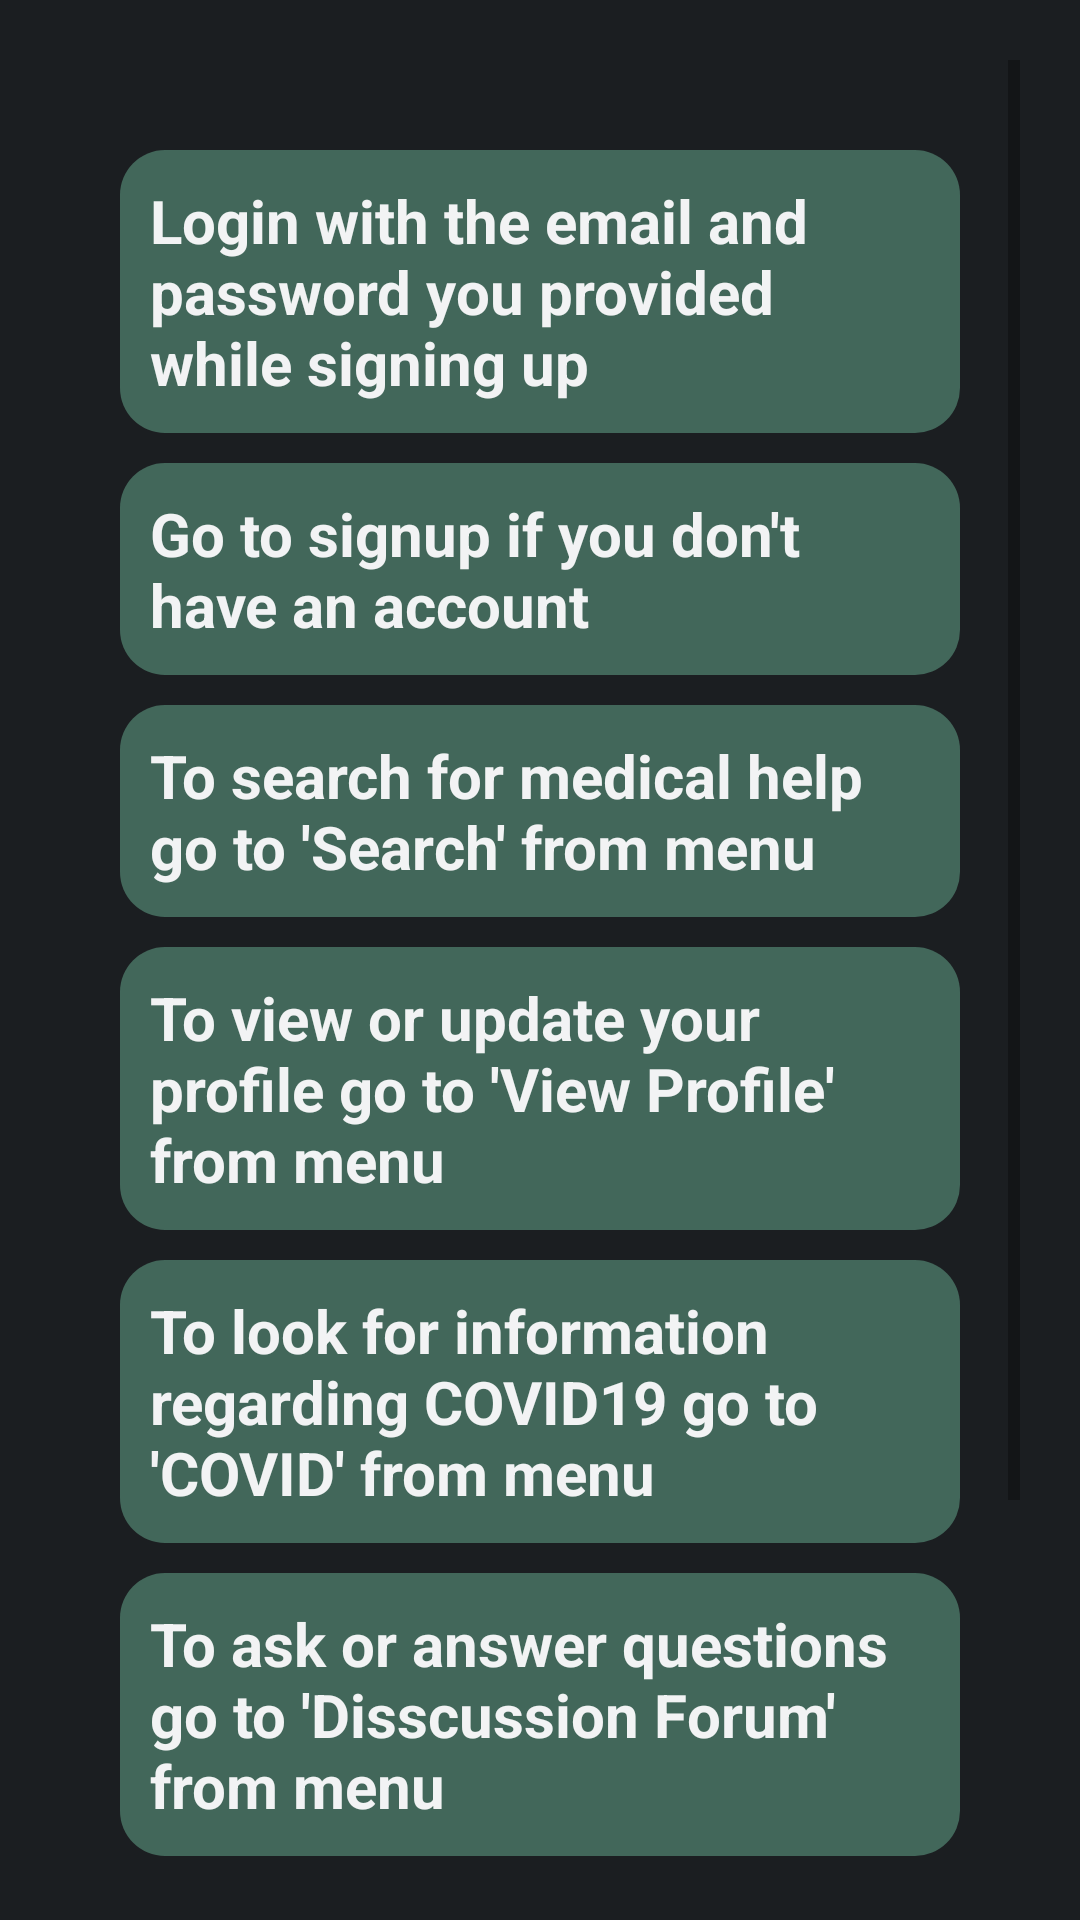

This screen was rendered from an Android layout file. Write that file and the resources it references.
<!-- AndroidManifest.xml: application theme AppTheme -->
<!-- res/layout/fragment_help.xml -->
<?xml version="1.0" encoding="utf-8"?>
<ScrollView xmlns:android="http://schemas.android.com/apk/res/android"
    android:layout_width="match_parent"
    android:layout_height="match_parent"
    android:orientation="vertical"
    android:padding="20dp"
    android:background="@color/dark">

    <LinearLayout
        android:layout_width="match_parent"
        android:layout_height="wrap_content"
        android:background="@color/dark"
        android:orientation="vertical"
        android:padding="20dp">
    <TextView
        android:layout_width="match_parent"
        android:layout_height="wrap_content"
        android:text="Login with the email and password you provided while signing up"
        android:textStyle="bold"
        android:background="@drawable/text2_rounded"
        android:textColor="@color/white"
        android:textSize="20sp"
        android:padding="10dp"
        android:layout_marginTop="10dp"
        />

    <TextView
        android:layout_width="match_parent"
        android:layout_height="wrap_content"
        android:text="Go to signup if you don't have an account"
        android:textStyle="bold"
        android:background="@drawable/text2_rounded"
        android:textColor="@color/white"
        android:textSize="20sp"
        android:padding="10dp"
        android:layout_marginTop="10dp"
        />

    <TextView
        android:layout_width="match_parent"
        android:layout_height="wrap_content"
        android:text="To search for medical help go to 'Search' from menu"
        android:textStyle="bold"
        android:background="@drawable/text2_rounded"
        android:textColor="@color/white"
        android:textSize="20sp"
        android:padding="10dp"
        android:layout_marginTop="10dp"
        />

    <TextView
        android:layout_width="match_parent"
        android:layout_height="wrap_content"
        android:text="To view or update your profile go to 'View Profile' from menu"
        android:textStyle="bold"
        android:background="@drawable/text2_rounded"
        android:textColor="@color/white"
        android:textSize="20sp"
        android:padding="10dp"
        android:layout_marginTop="10dp"
        />

    <TextView
        android:layout_width="match_parent"
        android:layout_height="wrap_content"
        android:text="To look for information regarding COVID19 go to 'COVID' from menu"
        android:textStyle="bold"
        android:background="@drawable/text2_rounded"
        android:textColor="@color/white"
        android:textSize="20sp"
        android:padding="10dp"
        android:layout_marginTop="10dp"
        />

    <TextView
        android:layout_width="match_parent"
        android:layout_height="wrap_content"
        android:text="To ask or answer questions go to 'Disscussion Forum' from menu"
        android:textStyle="bold"
        android:background="@drawable/text2_rounded"
        android:textColor="@color/white"
        android:textSize="20sp"
        android:padding="10dp"
        android:layout_marginTop="10dp"
        />

    <TextView
        android:layout_width="match_parent"
        android:layout_height="wrap_content"
        android:text="To logout from the system go to 'Logout' from menu"
        android:textStyle="bold"
        android:background="@drawable/text2_rounded"
        android:textColor="@color/white"
        android:textSize="20sp"
        android:padding="10dp"
        android:layout_marginTop="10dp"
        />

    <TextView
        android:layout_width="match_parent"
        android:layout_height="wrap_content"
        android:text="Contact us at help@omnisheba\.com"
        android:textStyle="bold"
        android:background="@drawable/text2_rounded"
        android:textColor="@color/white"
        android:textSize="20sp"
        android:padding="10dp"
        android:layout_marginTop="10dp"
        />
    </LinearLayout>
</ScrollView>
<!-- resources referenced by this layout -->
<resources>
  <color name="dark">#1b1e21</color>
  <color name="white">#F2F3F4</color>
  <!-- drawable text2_rounded (drawable) -->
  <?xml version="1.0" encoding="utf-8"?>
  <shape xmlns:android="http://schemas.android.com/apk/res/android"
      android:shape="rectangle">
      <solid
          android:color="@color/colorPrimaryDark"/>
      <corners
          android:radius="15dp"/>
  
  </shape>
  <color name="colorPrimaryDark">#42675a</color>
</resources>
